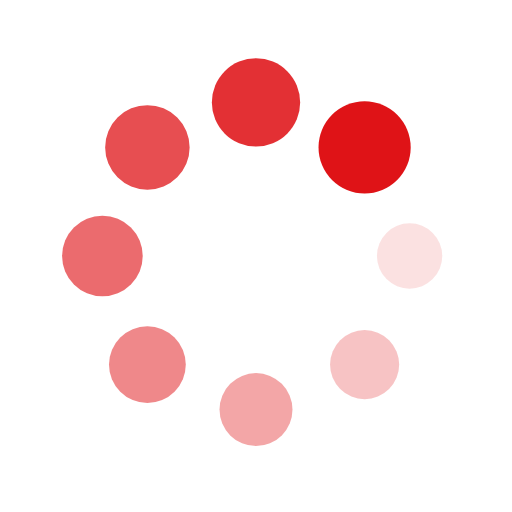
t = 0.00 s
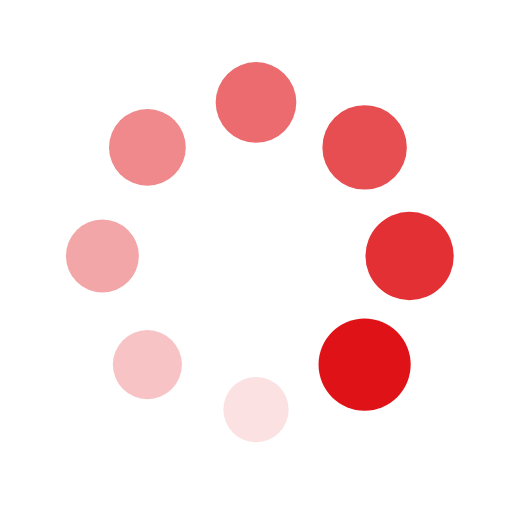
t = 0.31 s
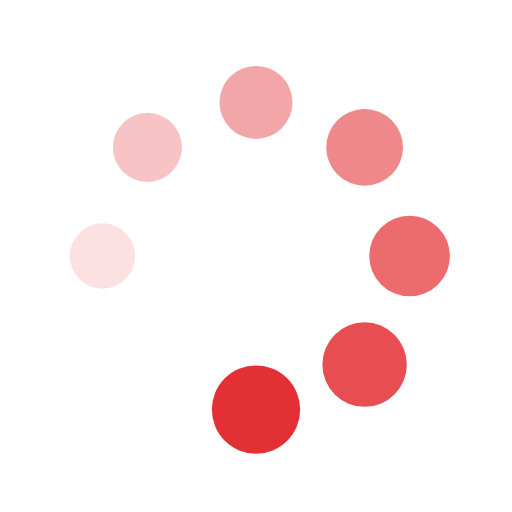
t = 0.62 s
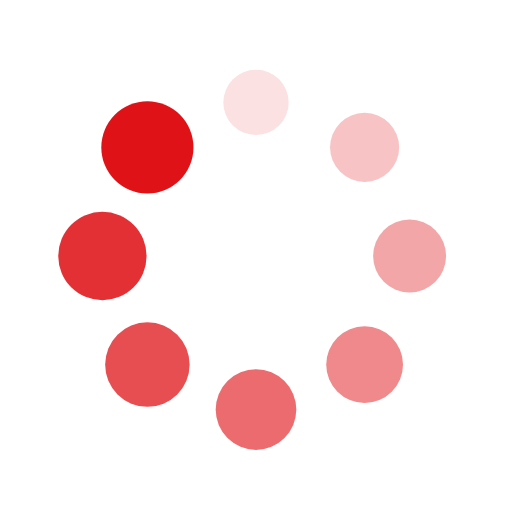
t = 0.93 s

The animated SVG that drew these frames (rendered in a browser with its animation timeline set to each time). Animation: 16 SMIL elements (animate=8,animateTransform=8); one cycle of 1.24 s, repeats indefinitely.

<?xml version="1.0" encoding="utf-8"?>
<svg xmlns="http://www.w3.org/2000/svg" xmlns:xlink="http://www.w3.org/1999/xlink" style="margin: auto; background: rgba(255, 255, 255, .0); display: block; shape-rendering: auto;" width="200px" height="200px" viewBox="0 0 100 100" preserveAspectRatio="xMidYMid">
<g transform="translate(80,50)">
<g transform="rotate(0)">
<circle cx="0" cy="0" r="6" fill="#df1317" fill-opacity="1">
  <animateTransform attributeName="transform" type="scale" begin="-1.0802469135802468s" values="1.5 1.5;1 1" keyTimes="0;1" dur="1.2345679012345678s" repeatCount="indefinite"></animateTransform>
  <animate attributeName="fill-opacity" keyTimes="0;1" dur="1.2345679012345678s" repeatCount="indefinite" values="1;0" begin="-1.0802469135802468s"></animate>
</circle>
</g>
</g><g transform="translate(71.21320343559643,71.21320343559643)">
<g transform="rotate(45)">
<circle cx="0" cy="0" r="6" fill="#df1317" fill-opacity="0.875">
  <animateTransform attributeName="transform" type="scale" begin="-0.9259259259259258s" values="1.5 1.5;1 1" keyTimes="0;1" dur="1.2345679012345678s" repeatCount="indefinite"></animateTransform>
  <animate attributeName="fill-opacity" keyTimes="0;1" dur="1.2345679012345678s" repeatCount="indefinite" values="1;0" begin="-0.9259259259259258s"></animate>
</circle>
</g>
</g><g transform="translate(50,80)">
<g transform="rotate(90)">
<circle cx="0" cy="0" r="6" fill="#df1317" fill-opacity="0.75">
  <animateTransform attributeName="transform" type="scale" begin="-0.7716049382716049s" values="1.5 1.5;1 1" keyTimes="0;1" dur="1.2345679012345678s" repeatCount="indefinite"></animateTransform>
  <animate attributeName="fill-opacity" keyTimes="0;1" dur="1.2345679012345678s" repeatCount="indefinite" values="1;0" begin="-0.7716049382716049s"></animate>
</circle>
</g>
</g><g transform="translate(28.786796564403577,71.21320343559643)">
<g transform="rotate(135)">
<circle cx="0" cy="0" r="6" fill="#df1317" fill-opacity="0.625">
  <animateTransform attributeName="transform" type="scale" begin="-0.6172839506172839s" values="1.5 1.5;1 1" keyTimes="0;1" dur="1.2345679012345678s" repeatCount="indefinite"></animateTransform>
  <animate attributeName="fill-opacity" keyTimes="0;1" dur="1.2345679012345678s" repeatCount="indefinite" values="1;0" begin="-0.6172839506172839s"></animate>
</circle>
</g>
</g><g transform="translate(20,50.00000000000001)">
<g transform="rotate(180)">
<circle cx="0" cy="0" r="6" fill="#df1317" fill-opacity="0.5">
  <animateTransform attributeName="transform" type="scale" begin="-0.4629629629629629s" values="1.5 1.5;1 1" keyTimes="0;1" dur="1.2345679012345678s" repeatCount="indefinite"></animateTransform>
  <animate attributeName="fill-opacity" keyTimes="0;1" dur="1.2345679012345678s" repeatCount="indefinite" values="1;0" begin="-0.4629629629629629s"></animate>
</circle>
</g>
</g><g transform="translate(28.78679656440357,28.786796564403577)">
<g transform="rotate(225)">
<circle cx="0" cy="0" r="6" fill="#df1317" fill-opacity="0.375">
  <animateTransform attributeName="transform" type="scale" begin="-0.30864197530864196s" values="1.5 1.5;1 1" keyTimes="0;1" dur="1.2345679012345678s" repeatCount="indefinite"></animateTransform>
  <animate attributeName="fill-opacity" keyTimes="0;1" dur="1.2345679012345678s" repeatCount="indefinite" values="1;0" begin="-0.30864197530864196s"></animate>
</circle>
</g>
</g><g transform="translate(49.99999999999999,20)">
<g transform="rotate(270)">
<circle cx="0" cy="0" r="6" fill="#df1317" fill-opacity="0.25">
  <animateTransform attributeName="transform" type="scale" begin="-0.15432098765432098s" values="1.5 1.5;1 1" keyTimes="0;1" dur="1.2345679012345678s" repeatCount="indefinite"></animateTransform>
  <animate attributeName="fill-opacity" keyTimes="0;1" dur="1.2345679012345678s" repeatCount="indefinite" values="1;0" begin="-0.15432098765432098s"></animate>
</circle>
</g>
</g><g transform="translate(71.21320343559643,28.78679656440357)">
<g transform="rotate(315)">
<circle cx="0" cy="0" r="6" fill="#df1317" fill-opacity="0.125">
  <animateTransform attributeName="transform" type="scale" begin="0s" values="1.5 1.5;1 1" keyTimes="0;1" dur="1.2345679012345678s" repeatCount="indefinite"></animateTransform>
  <animate attributeName="fill-opacity" keyTimes="0;1" dur="1.2345679012345678s" repeatCount="indefinite" values="1;0" begin="0s"></animate>
</circle>
</g>
</g>
<!-- [ldio] generated by https://loading.io/ --></svg>
